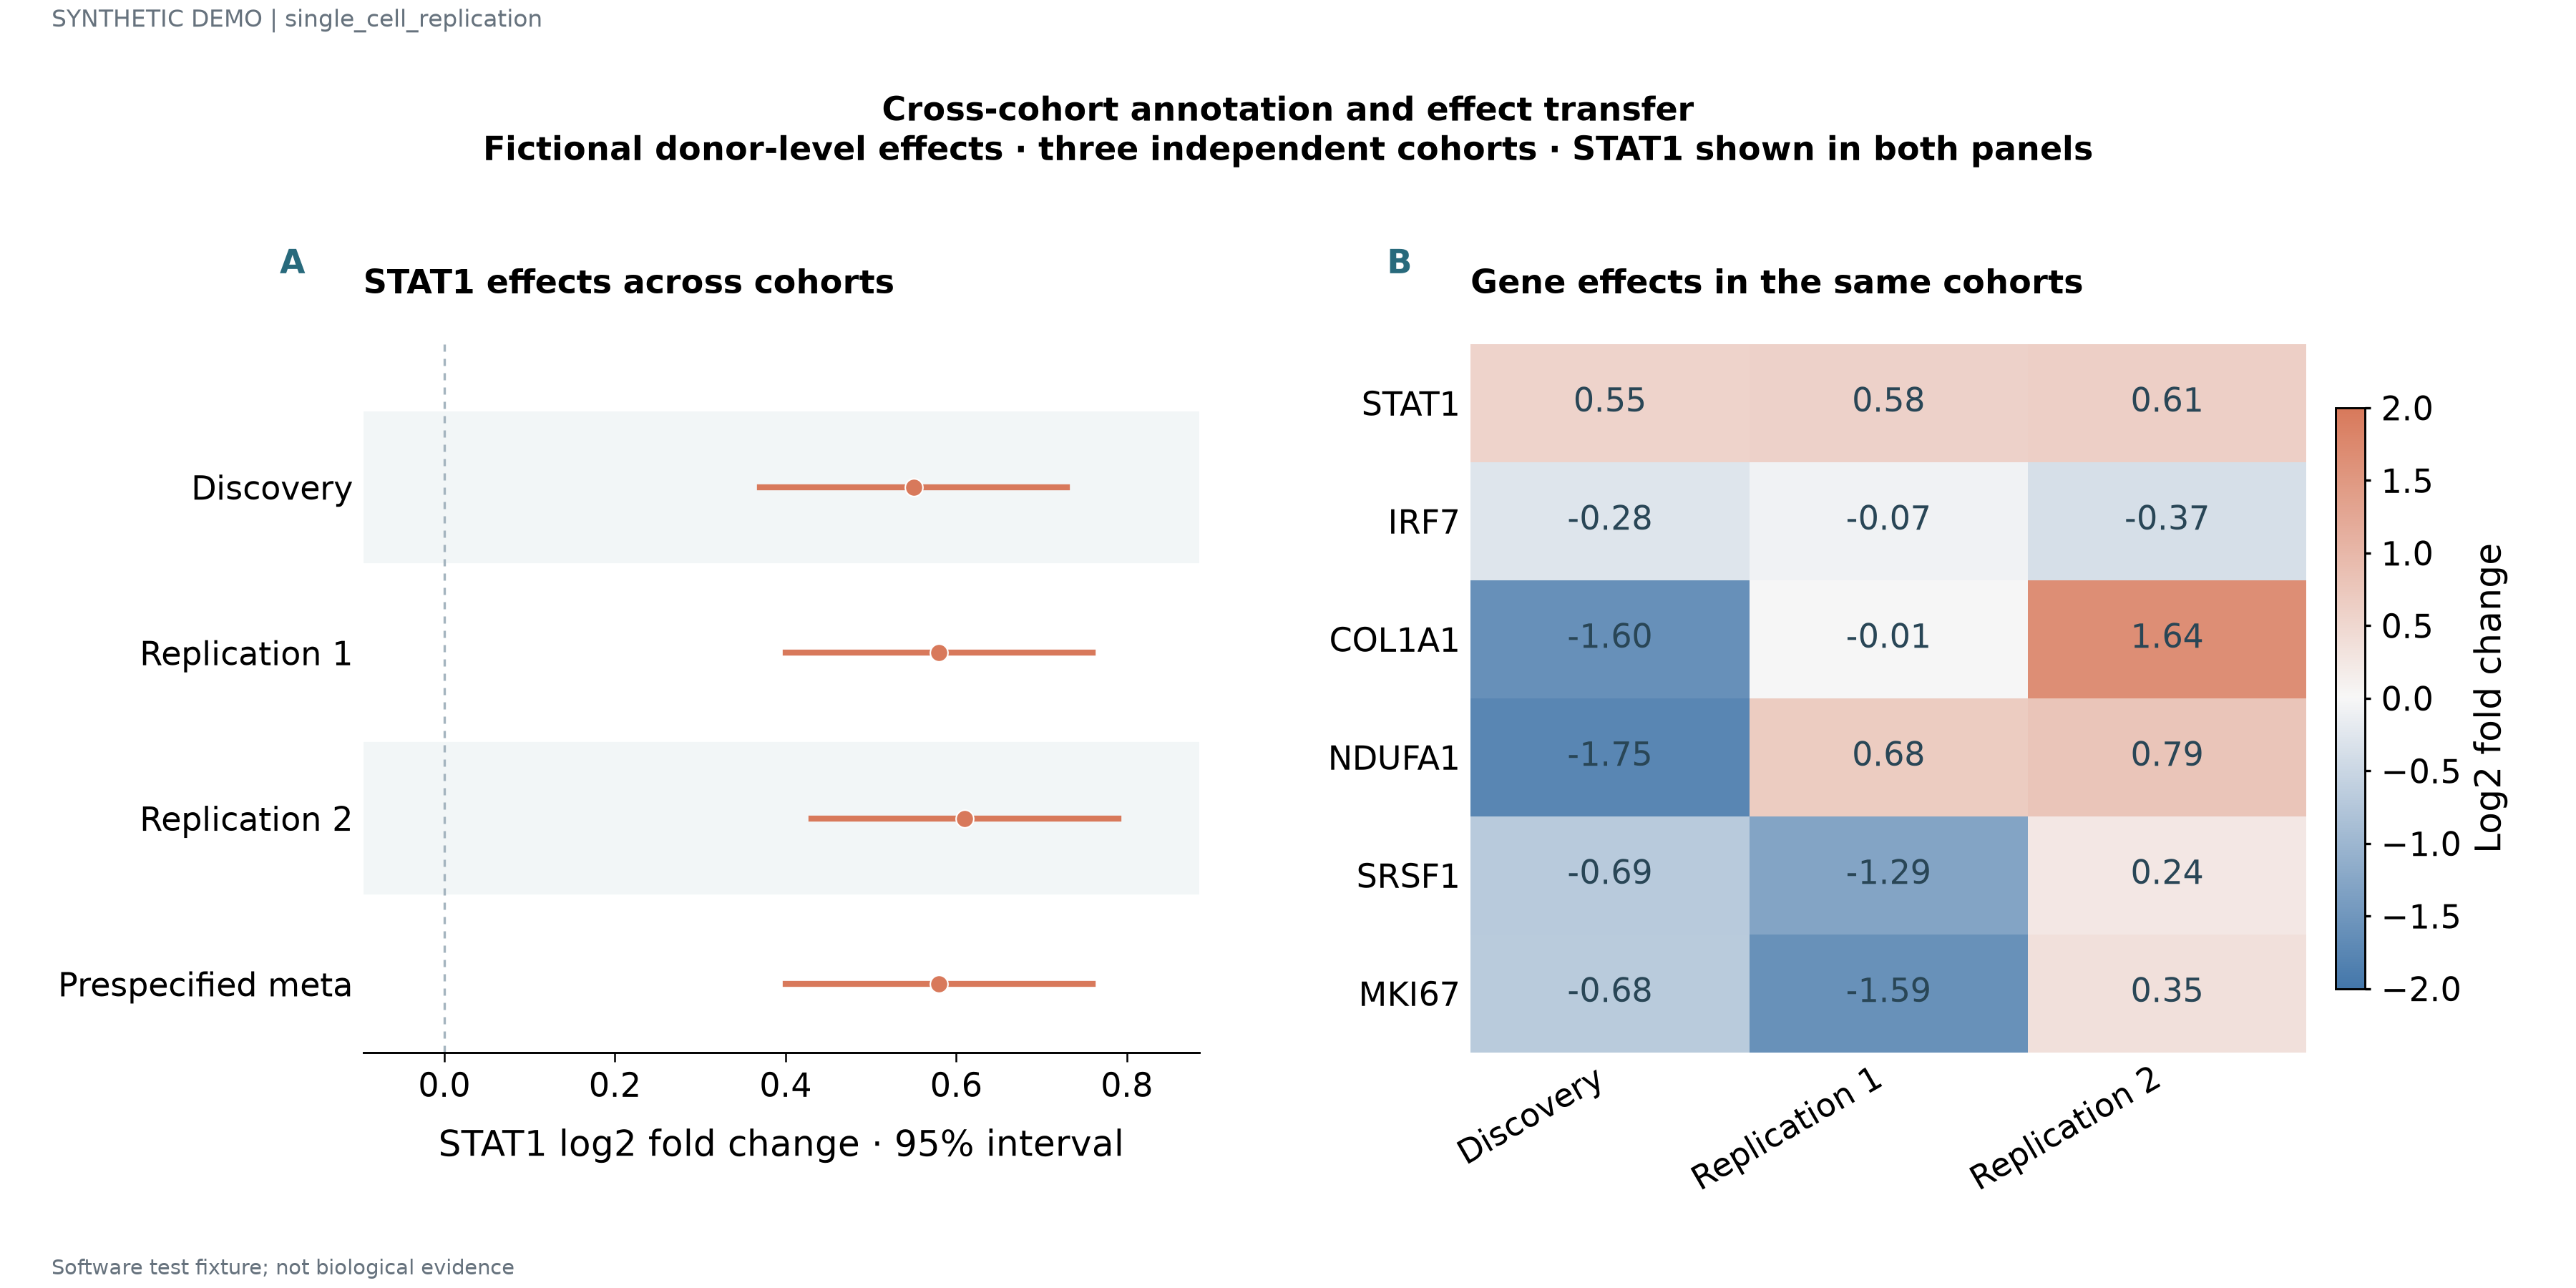

Data behind this chart, as committed beside it:
label	x	lower	upper	panel_id	series	value	fraction
Discovery	0.55	0.37	0.73	p1			
Replication 1	0.58	0.4	0.76	p1			
Replication 2	0.61	0.43	0.79	p1			
Prespecified meta	0.58	0.4	0.76	p1			
STAT1				p2	Discovery	0.55	0.18
STAT1				p2	Replication 1	0.58	0.43
STAT1				p2	Replication 2	0.61	0.68
IRF7				p2	Discovery	-0.2767	0.43
IRF7				p2	Replication 1	-0.06961	0.68
IRF7				p2	Replication 2	-0.3656	0.93
COL1A1				p2	Discovery	-1.596	0.68
COL1A1				p2	Replication 1	-0.005697	0.93
COL1A1				p2	Replication 2	1.644	0.18
NDUFA1				p2	Discovery	-1.751	0.93
NDUFA1				p2	Replication 1	0.6814	0.18
NDUFA1				p2	Replication 2	0.786	0.43
SRSF1				p2	Discovery	-0.6922	0.18
SRSF1				p2	Replication 1	-1.289	0.43
SRSF1				p2	Replication 2	0.2425	0.68
MKI67				p2	Discovery	-0.6846	0.43
MKI67				p2	Replication 1	-1.589	0.68
MKI67				p2	Replication 2	0.3535	0.93
